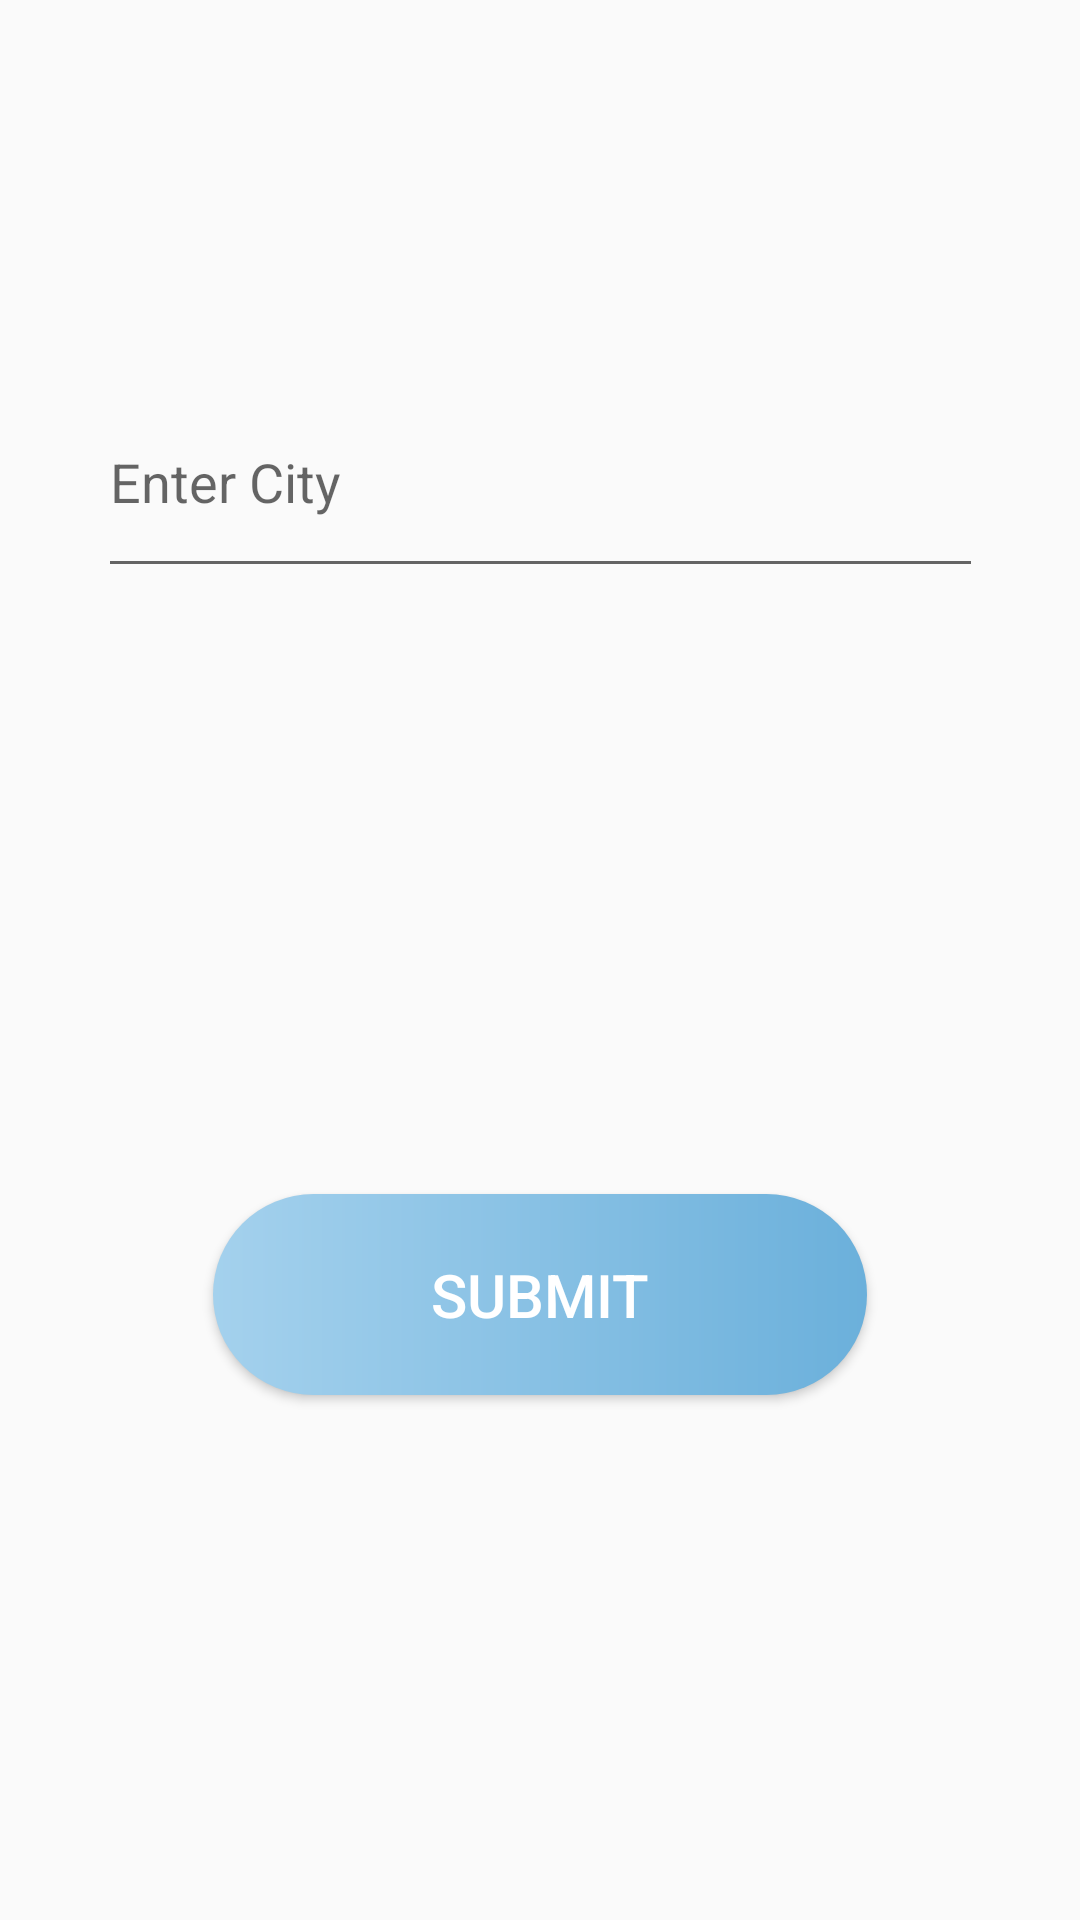

Produce the Android XML layout that renders to this screen, including the resource entries it uses.
<!-- AndroidManifest.xml: application theme Theme.PrayerClock -->
<!-- res/layout/setlocation.xml -->
<?xml version="1.0" encoding="utf-8"?>
<androidx.constraintlayout.widget.ConstraintLayout xmlns:android="http://schemas.android.com/apk/res/android"
    xmlns:app="http://schemas.android.com/apk/res-auto"
    xmlns:tools="http://schemas.android.com/tools"
    android:layout_width="match_parent"
    android:layout_height="match_parent">

    <AutoCompleteTextView
        android:id="@+id/autoCompleteTextView"
        android:layout_width="295dp"
        android:layout_height="74dp"
        android:layout_alignParentStart="true"
        android:layout_alignParentTop="true"
        android:layout_marginTop="175dp"
        android:layout_marginBottom="202dp"
        android:hint="Enter City"
        app:layout_constraintBottom_toTopOf="@+id/get_location_button"
        app:layout_constraintEnd_toEndOf="parent"
        app:layout_constraintStart_toStartOf="parent"
        app:layout_constraintTop_toTopOf="parent" />

    <Button
        android:id="@+id/get_location_button"
        android:layout_width="218dp"
        android:layout_height="67dp"
        android:layout_below="@id/autoCompleteTextView"
        android:layout_alignParentEnd="true"
        android:layout_marginStart="71dp"
        android:layout_marginEnd="71dp"
        android:layout_marginBottom="228dp"
        android:background="@drawable/button_custom"
        android:text="SUBMIT"
        android:textColor="#FFFFFF"
        android:textSize="20sp"
        app:layout_constraintBottom_toBottomOf="parent"
        app:layout_constraintEnd_toEndOf="parent"
        app:layout_constraintStart_toStartOf="parent"
        app:layout_constraintTop_toBottomOf="@+id/autoCompleteTextView" />
</androidx.constraintlayout.widget.ConstraintLayout>
<!-- resources referenced by this layout -->
<resources>
  <!-- drawable button_custom (drawable) -->
  <?xml version="1.0" encoding="utf-8"?>
  <shape xmlns:android="http://schemas.android.com/apk/res/android" android:shape="rectangle">
  
      <gradient android:startColor="#a4d1ed" android:endColor="#6bb0db" android:type="linear"/>
  
      <corners android:radius="50dp"/>
  </shape>
  <style name="Theme.PrayerClock" parent="Base.Theme.PrayerClock" />
  <style name="Base.Theme.PrayerClock" parent="Theme.AppCompat.DayNight.NoActionBar">
          
          
      </style>
</resources>
